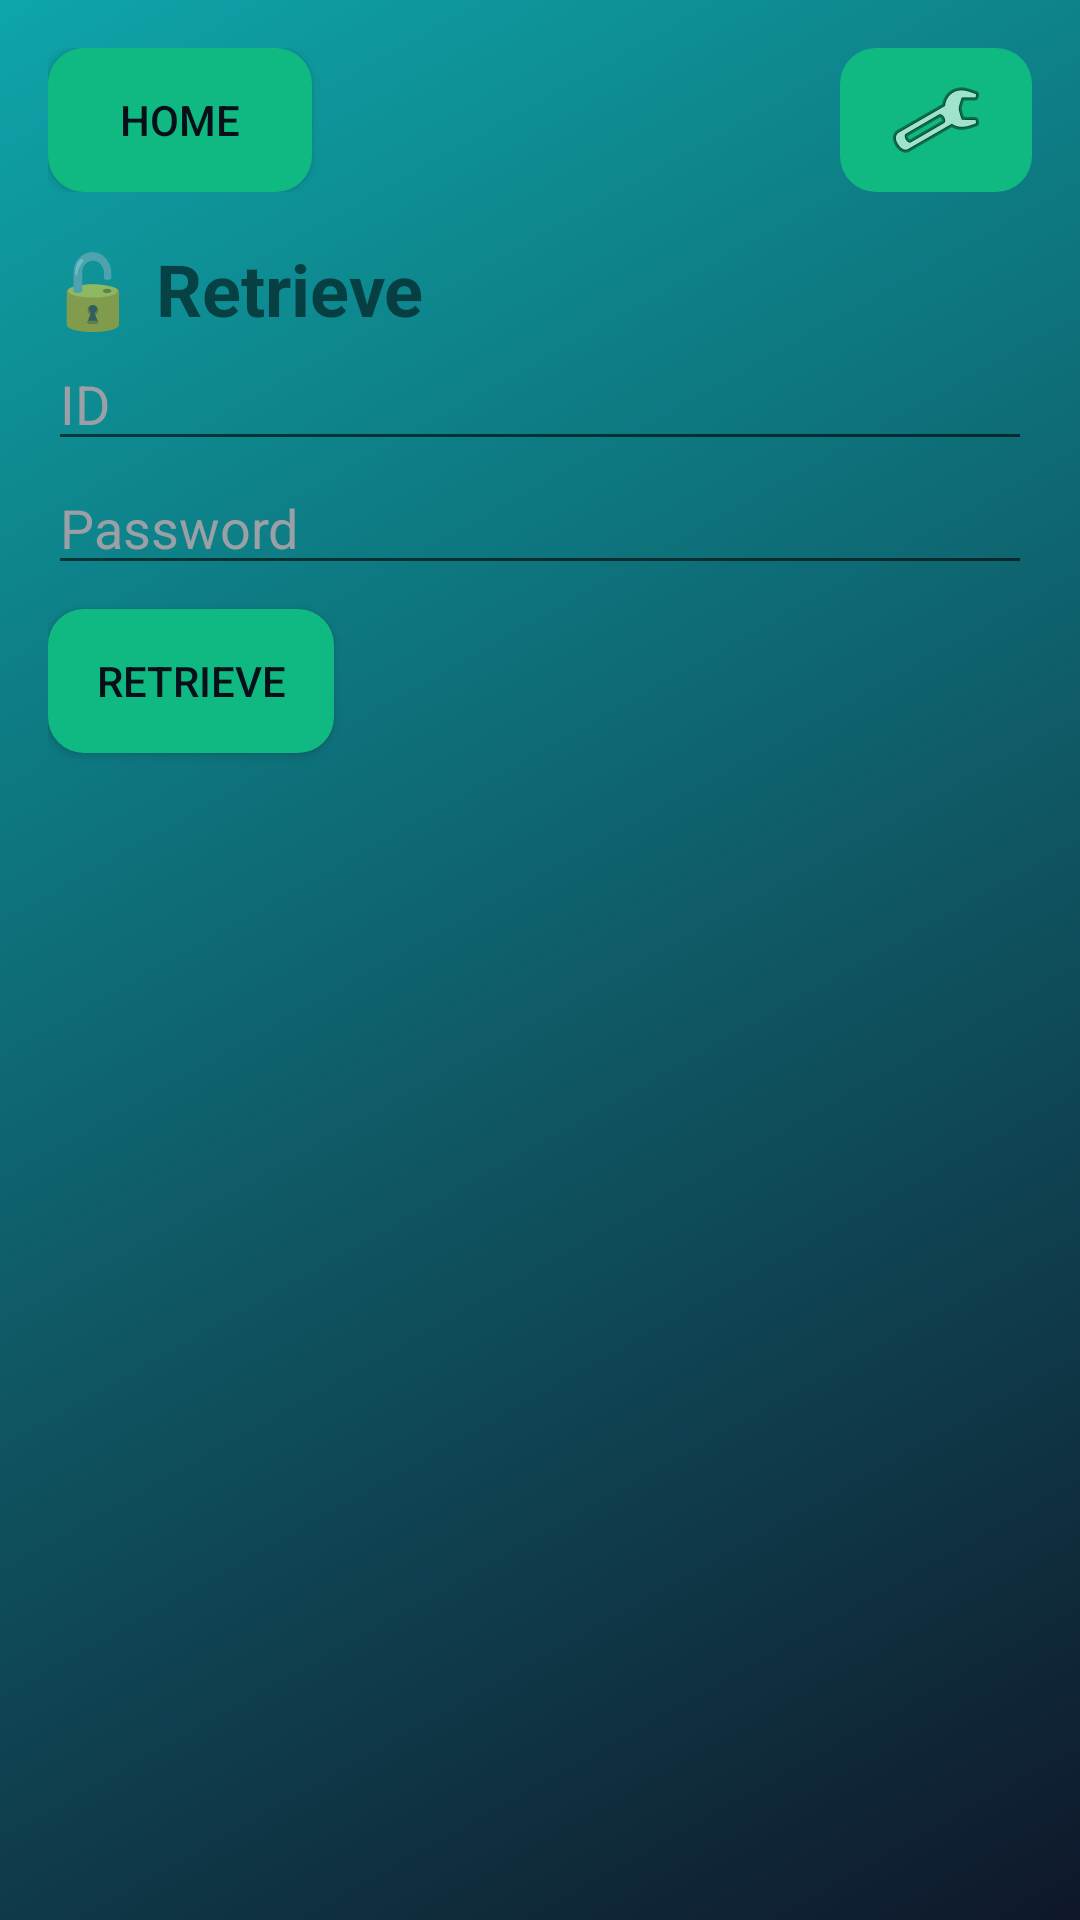

This screen was rendered from an Android layout file. Write that file and the resources it references.
<!-- AndroidManifest.xml: application theme Theme.LockedUntil -->
<!-- res/layout/activity_retrieve.xml -->
<?xml version="1.0" encoding="utf-8"?>
<ScrollView xmlns:android="http://schemas.android.com/apk/res/android"
    android:layout_width="match_parent"
    android:layout_height="match_parent"
    android:background="@drawable/background_gradient">

    <LinearLayout
        android:layout_width="match_parent"
        android:layout_height="wrap_content"
        android:orientation="vertical"
        android:padding="16dp">

        <LinearLayout
            android:layout_width="match_parent"
            android:layout_height="wrap_content"
            android:orientation="horizontal">

            <Button
                android:id="@+id/homeButton"
                android:layout_width="wrap_content"
                android:layout_height="wrap_content"
                android:text="@string/home_button"
                android:background="@drawable/button_bg"
                android:backgroundTint="@null"
                android:textColor="#071019" />

            <View
                android:layout_width="0dp"
                android:layout_height="0dp"
                android:layout_weight="1" />

            <ImageButton
                android:id="@+id/settingsButton"
                android:layout_width="wrap_content"
                android:layout_height="wrap_content"
                android:background="@drawable/button_bg"
                android:backgroundTint="@null"
                android:src="@android:drawable/ic_menu_manage"
                android:contentDescription="@string/settings" />
        </LinearLayout>

        <TextView
            android:layout_width="wrap_content"
            android:layout_height="wrap_content"
            android:layout_marginTop="16dp"
            android:text="@string/retrieve_title"
            android:textStyle="bold"
            android:textSize="24sp" />

        <EditText
            android:id="@+id/idInput"
            android:layout_width="match_parent"
            android:layout_height="wrap_content"
            android:hint="@string/hint_id"
            android:textColorHint="#9AA0A6"/>

        <EditText
            android:id="@+id/passInput"
            android:layout_width="match_parent"
            android:layout_height="wrap_content"
            android:hint="@string/hint_password"
            android:textColorHint="#9AA0A6"/>

        <Button
            android:id="@+id/retrieveButton"
            android:layout_width="wrap_content"
            android:layout_height="wrap_content"
            android:layout_marginTop="8dp"
            android:text="@string/retrieve_button"
            android:background="@drawable/button_bg"
            android:backgroundTint="@null"
            android:textColor="#071019"/>

        <TextView
            android:id="@+id/retrieveResult"
            android:layout_width="wrap_content"
            android:layout_height="wrap_content"/>

    </LinearLayout>
</ScrollView>
<!-- resources referenced by this layout -->
<resources>
  <!-- drawable background_gradient (drawable) -->
  <shape xmlns:android="http://schemas.android.com/apk/res/android">
      <gradient
          android:startColor="#0f172a"
          android:endColor="#0ea5a9"
          android:angle="135" />
  </shape>
  <!-- drawable button_bg (drawable) -->
  <shape xmlns:android="http://schemas.android.com/apk/res/android">
      <solid android:color="#10b981" />
      <corners android:radius="12dp" />
      <padding android:left="16dp" android:top="8dp" android:right="16dp" android:bottom="8dp" />
  </shape>
  <string name="hint_id">ID</string>
  <string name="hint_password">Password</string>
  <string name="home_button">Home</string>
  <string name="retrieve_button">Retrieve</string>
  <string name="retrieve_title">🔓 Retrieve</string>
  <string name="settings">Settings</string>
  <style name="Theme.LockedUntil" parent="Theme.MaterialComponents.DayNight.DarkActionBar">
          
      </style>
</resources>
